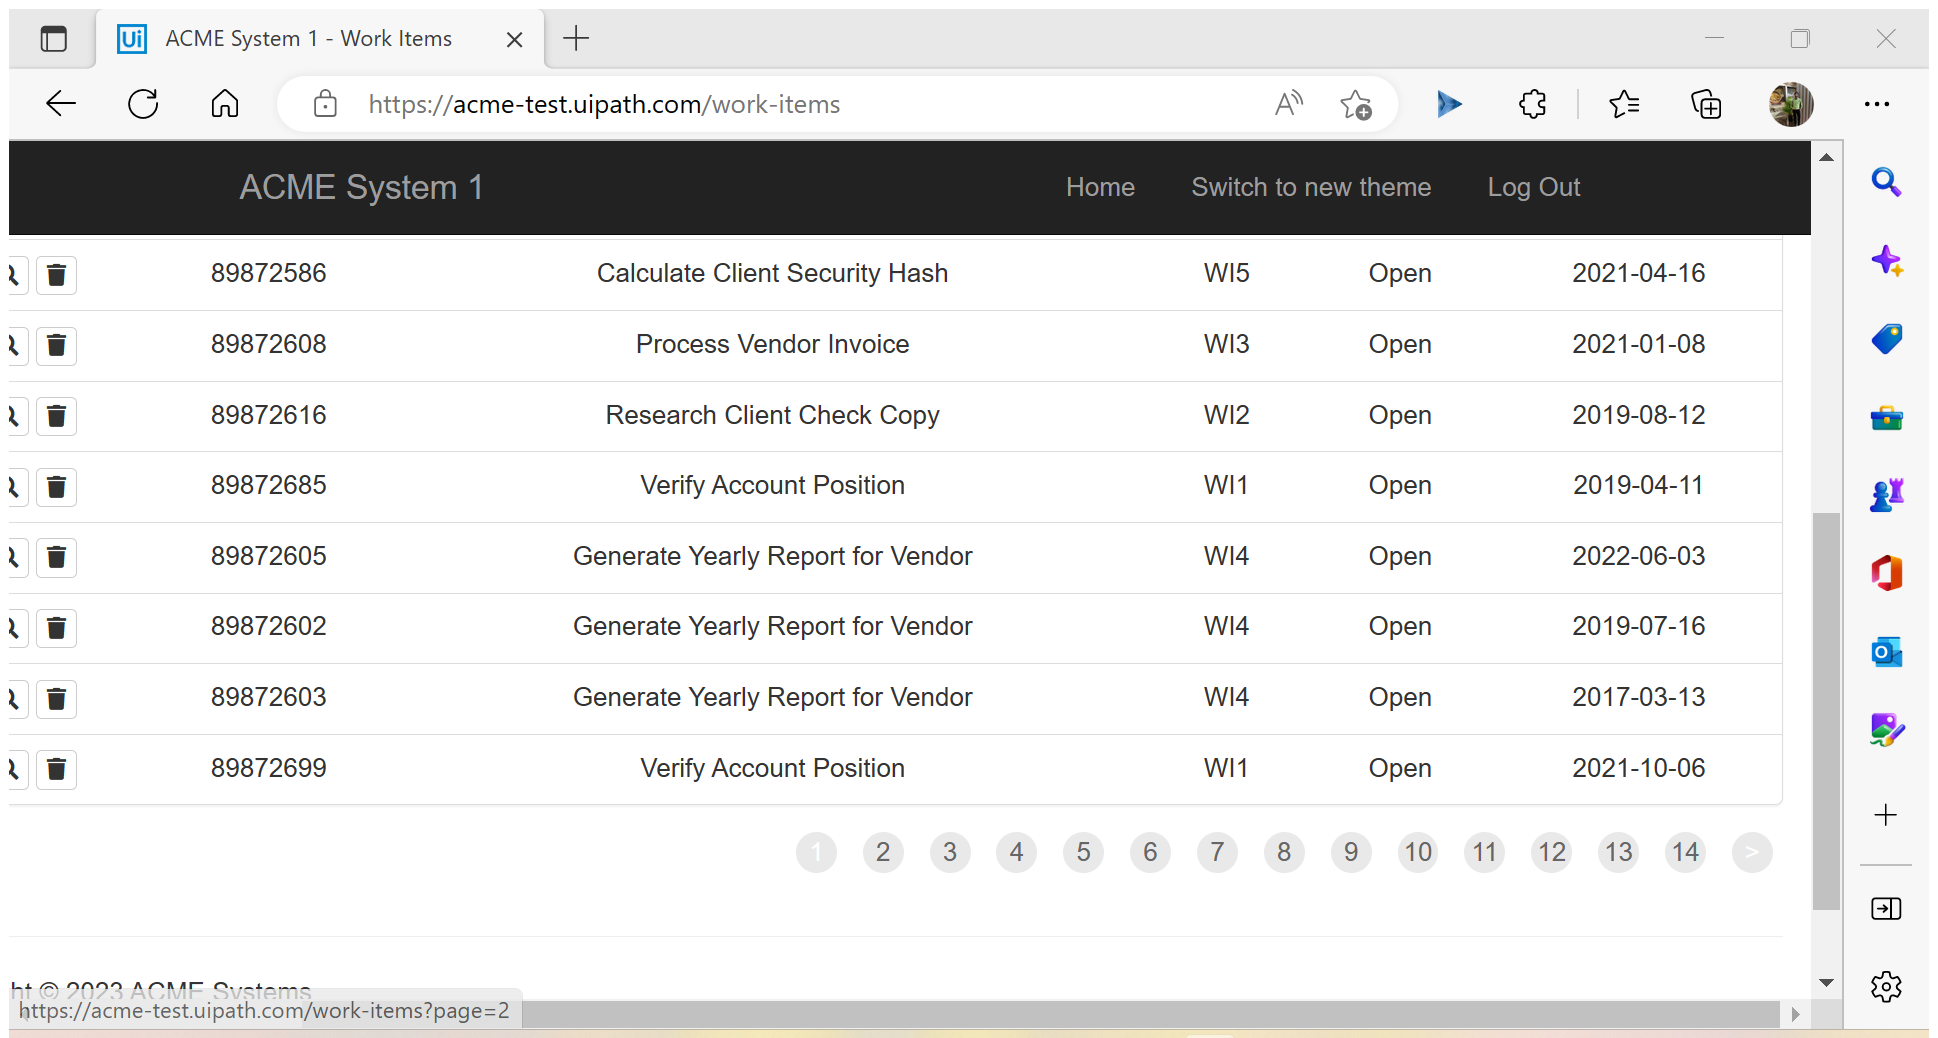
Task: Robotic Enterprise Framework
Workflow: System1_Extract Datatable

Step 1: Attach Browser 'ACMESyste Page' in window 'ACME System 1 - Work Items' (msedge.exe)

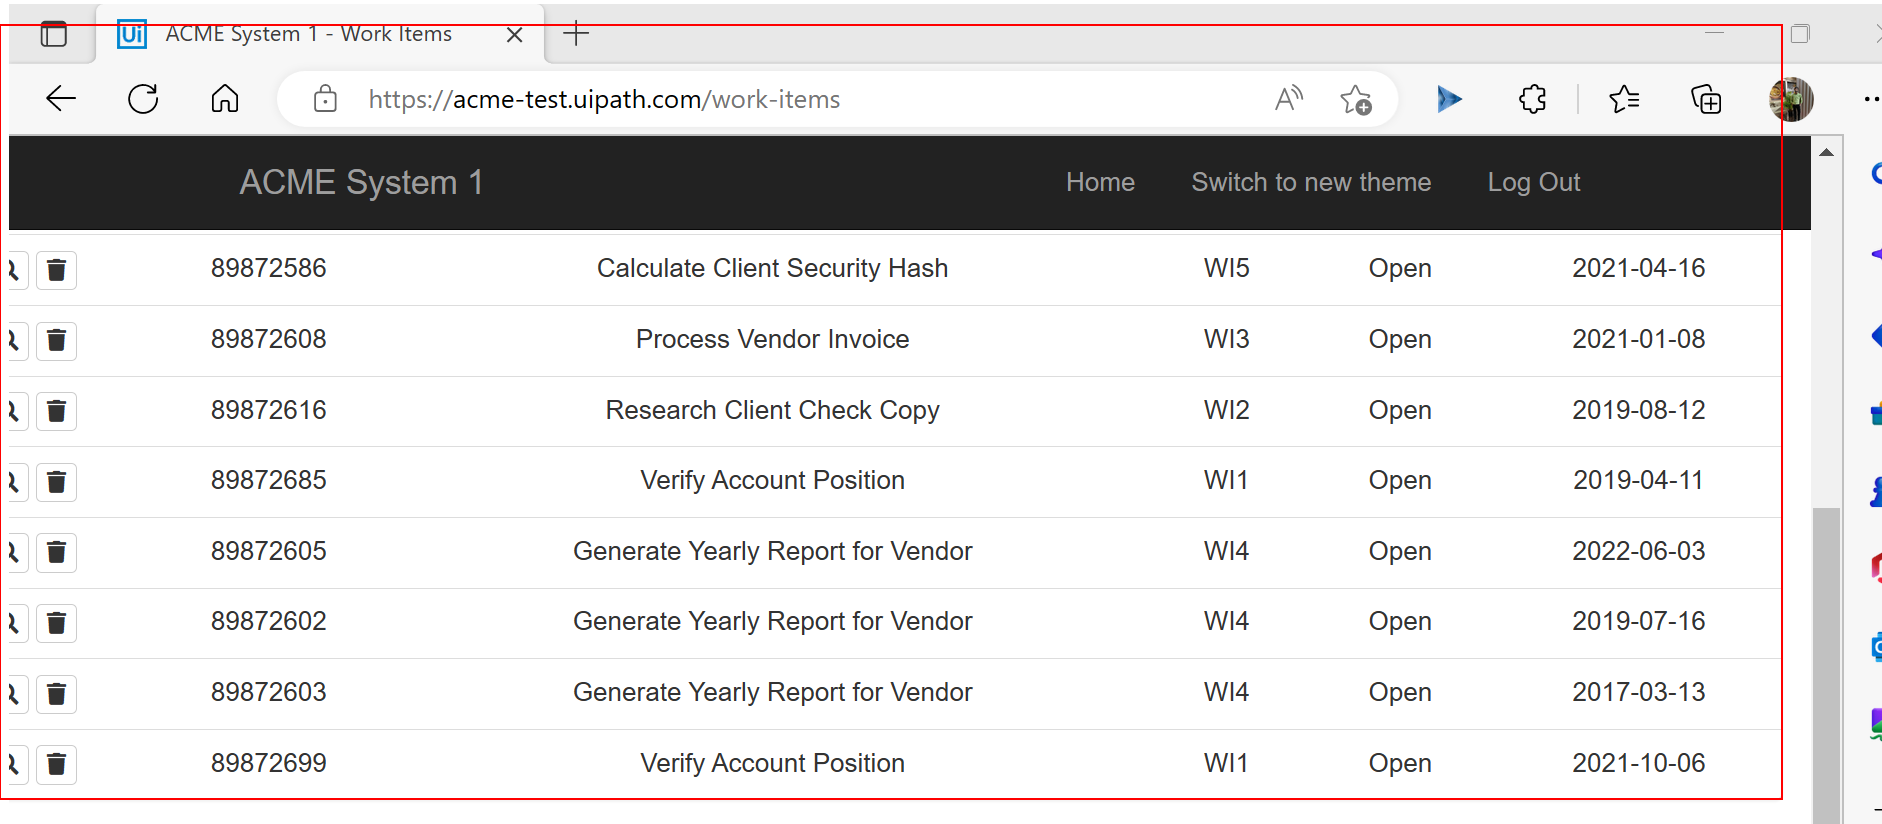
Step 2: get-text from the table